Labelled photos from "railway_defect_dataset", an image-classification folder in DEMACARTI/Code_on_track. The possible labels are: broken, crack, damaged, normal, rust.

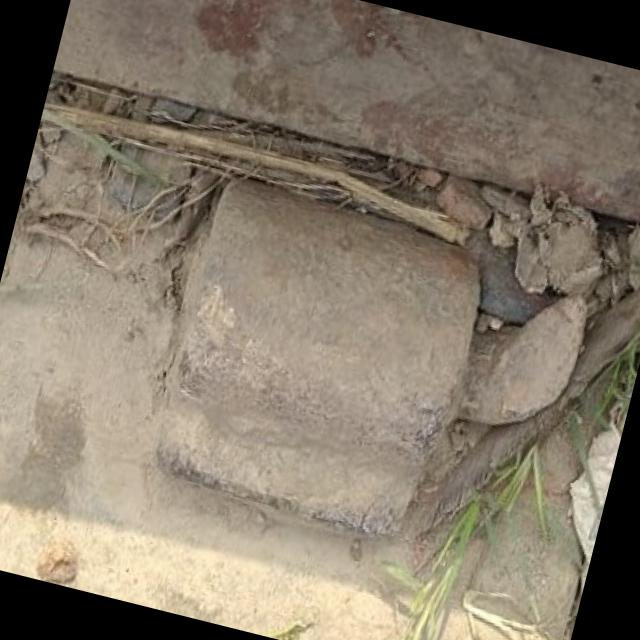
Label: normal

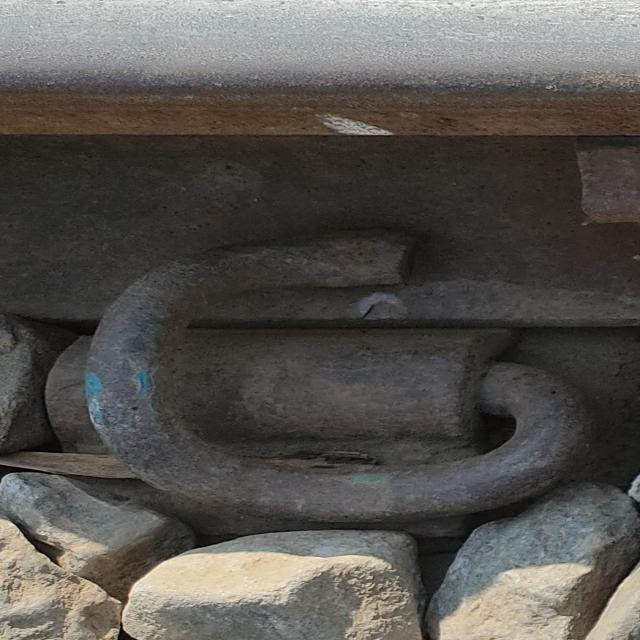
Label: normal

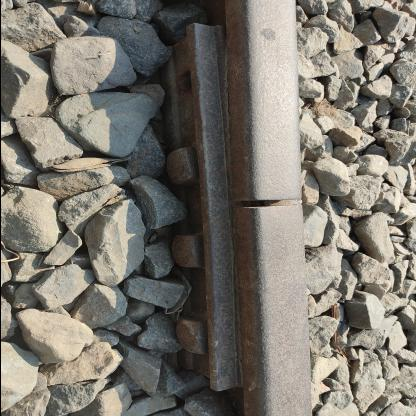
Label: damaged

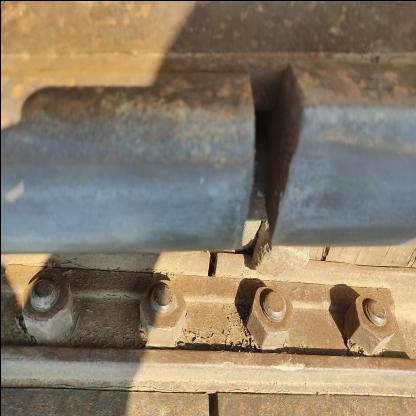
Label: damaged

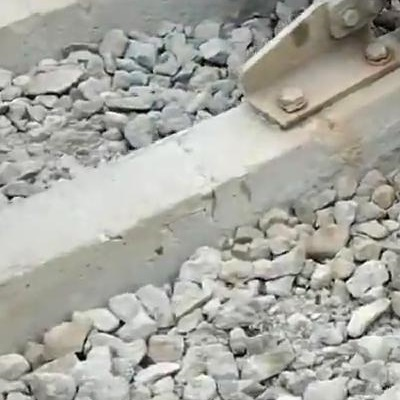
Label: crack

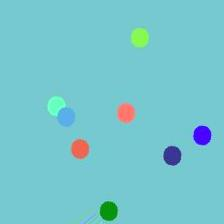
Label: rust
